Labelled photos from "Date_Dataset", an image-classification folder in hendhamdi/SmartDate_IoT. The possible labels are: Deglet Nour dryer, Deglet Nour oily, Deglet Nour oily treated, Deglet Nour semi-dryer, Deglet Nour semi-dryer treated, Deglet Nour semi-oily, Deglet Nour semi-oily treated, alig date variety, bessra date variety, kenta date variety, kintichi date variety.

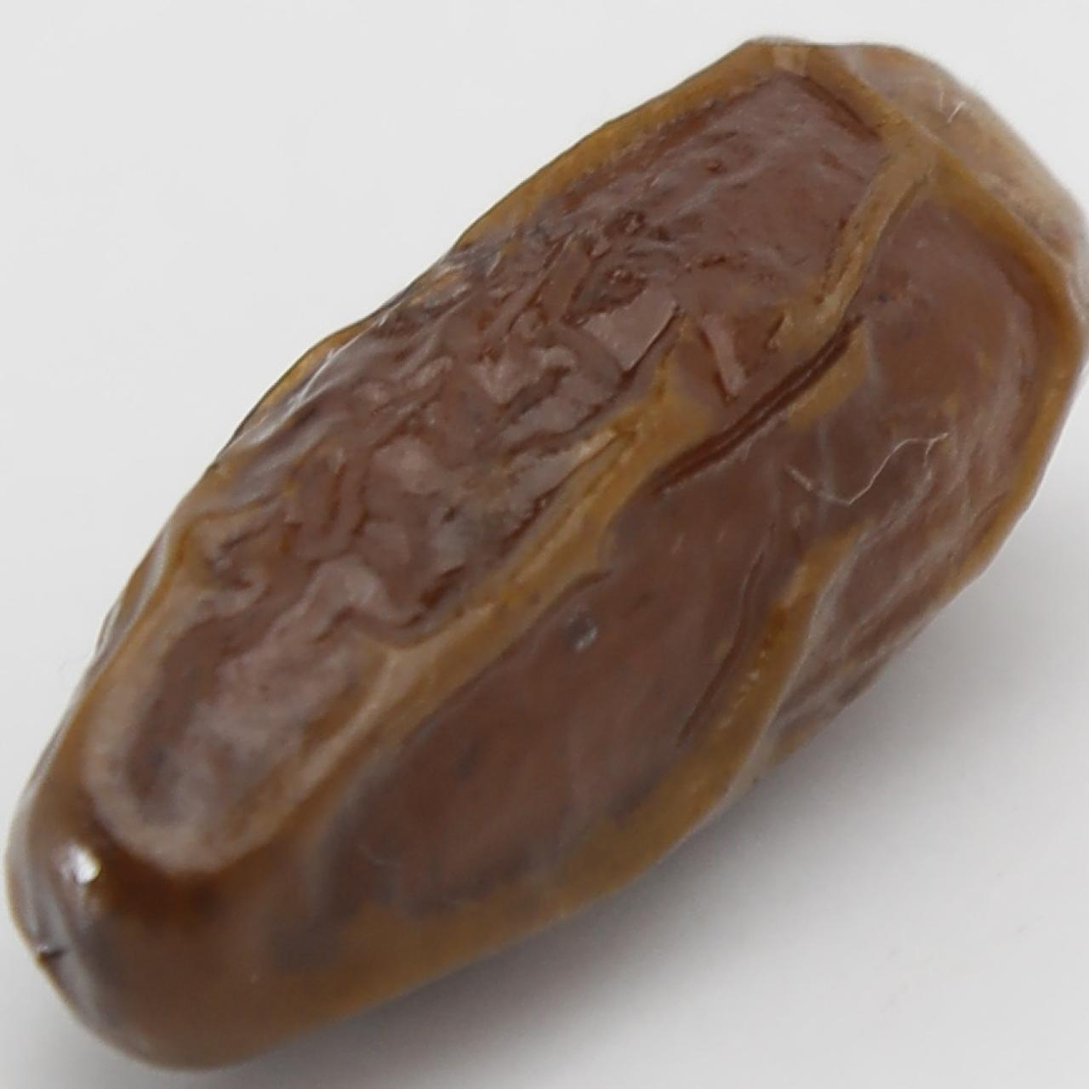
Label: alig date variety

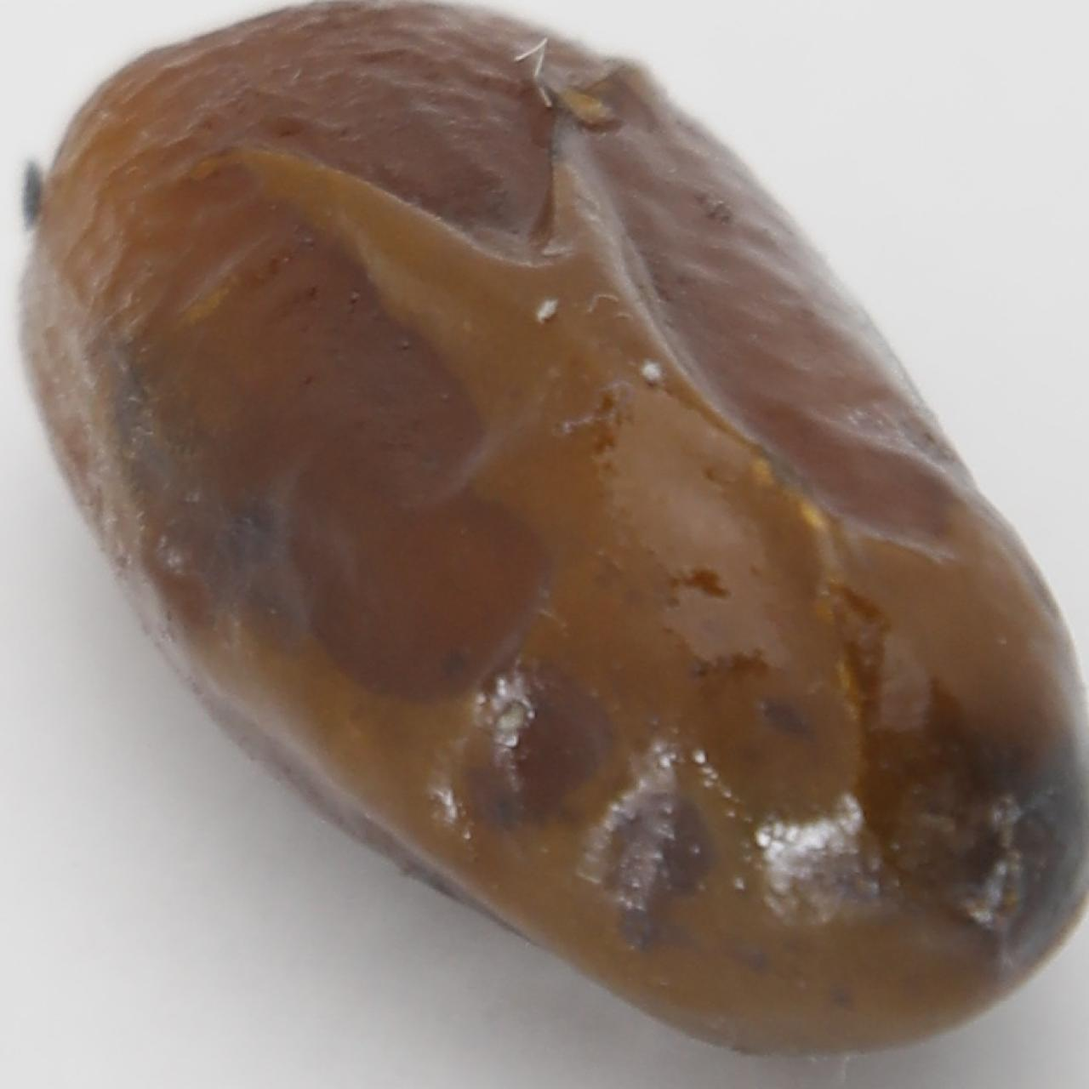
Label: alig date variety

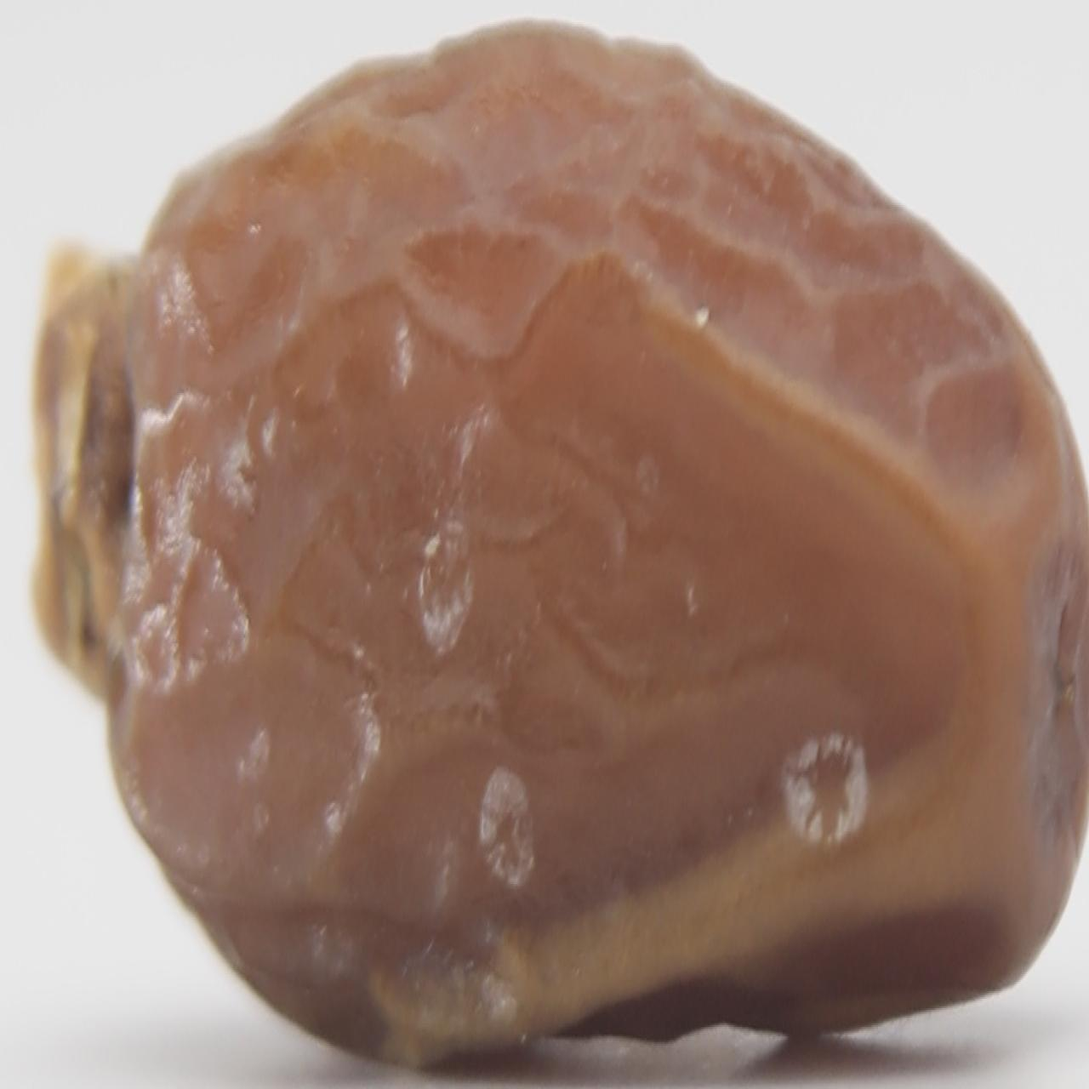
Label: Deglet Nour semi-dryer treated

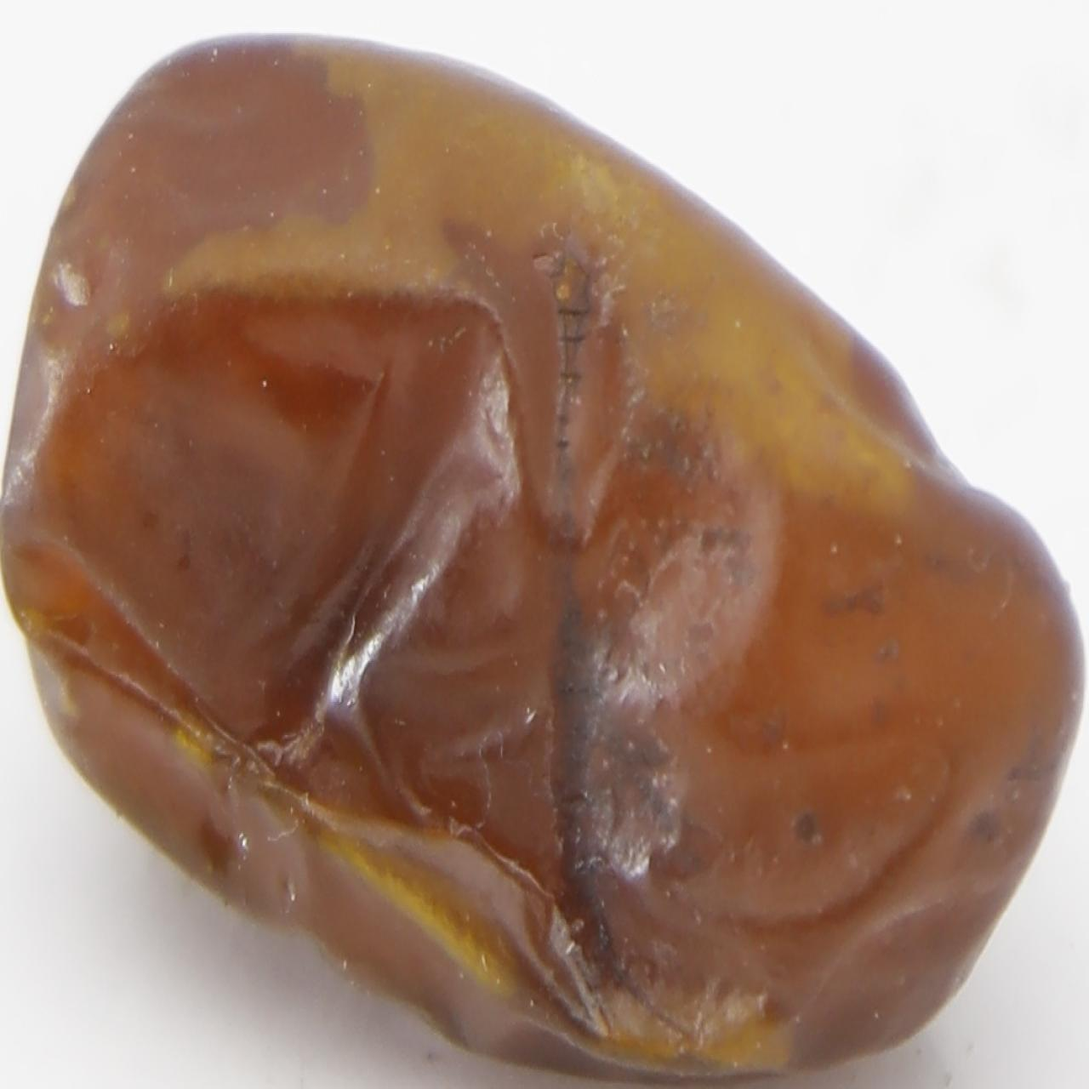
Label: Deglet Nour oily treated

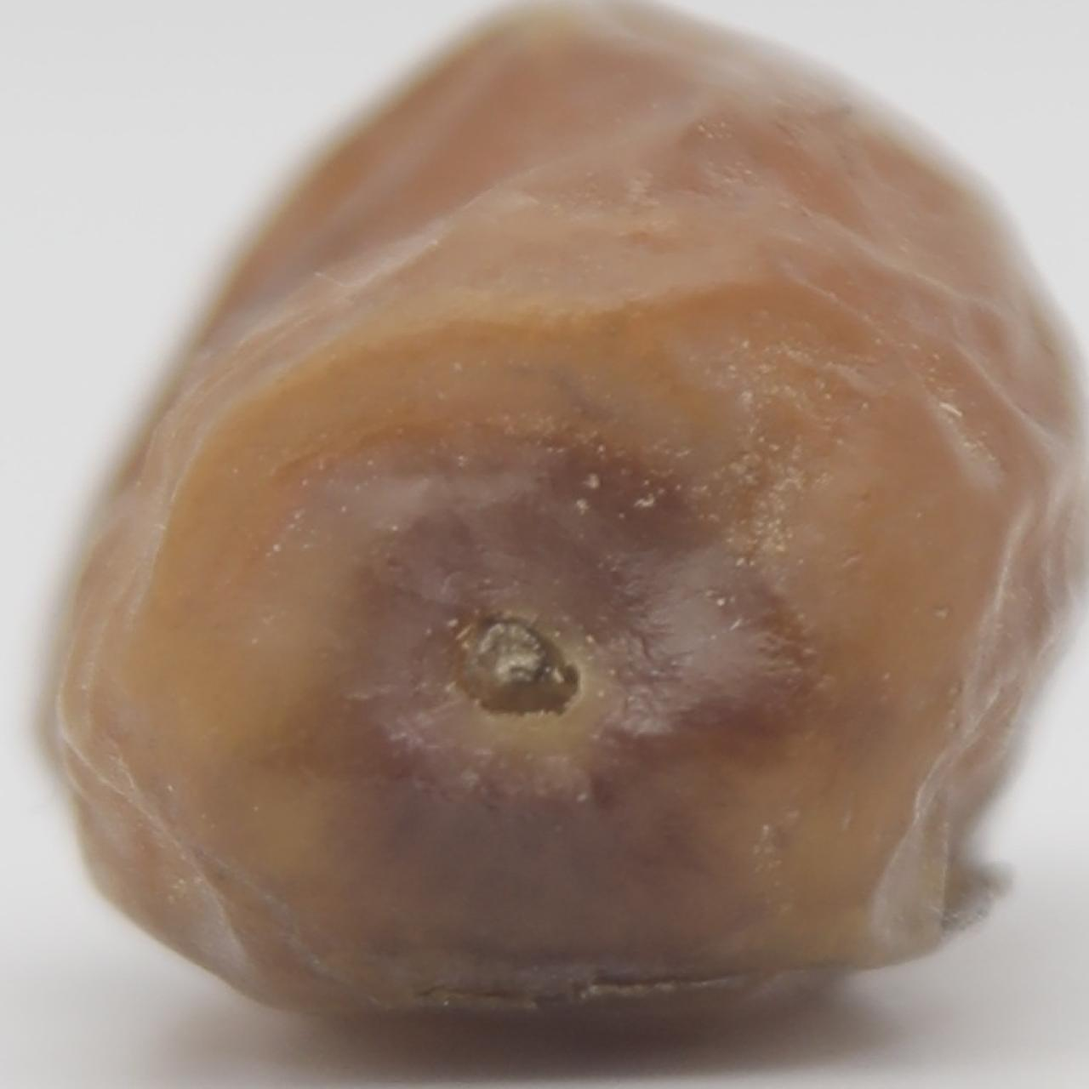
Label: Deglet Nour oily

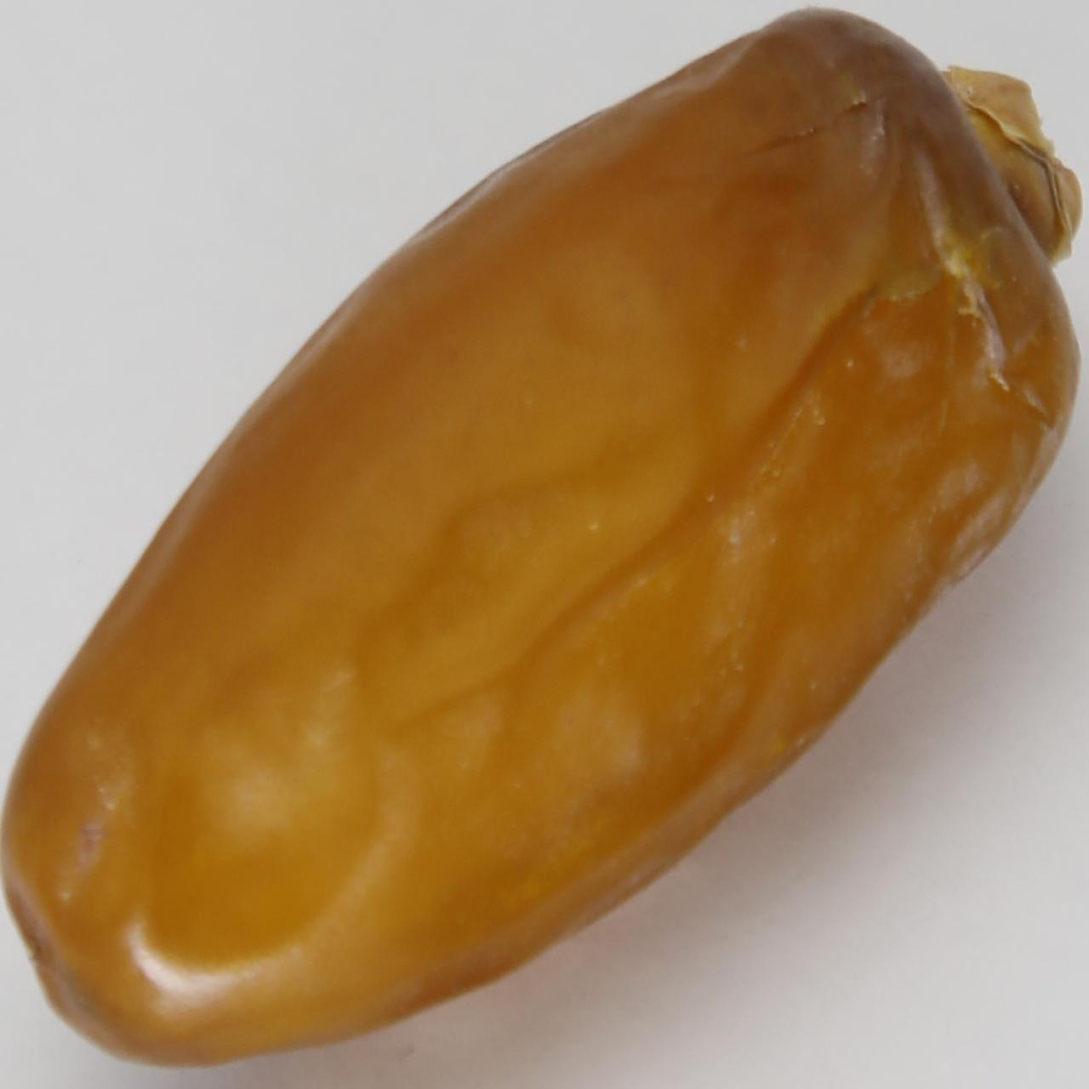
Label: bessra date variety
